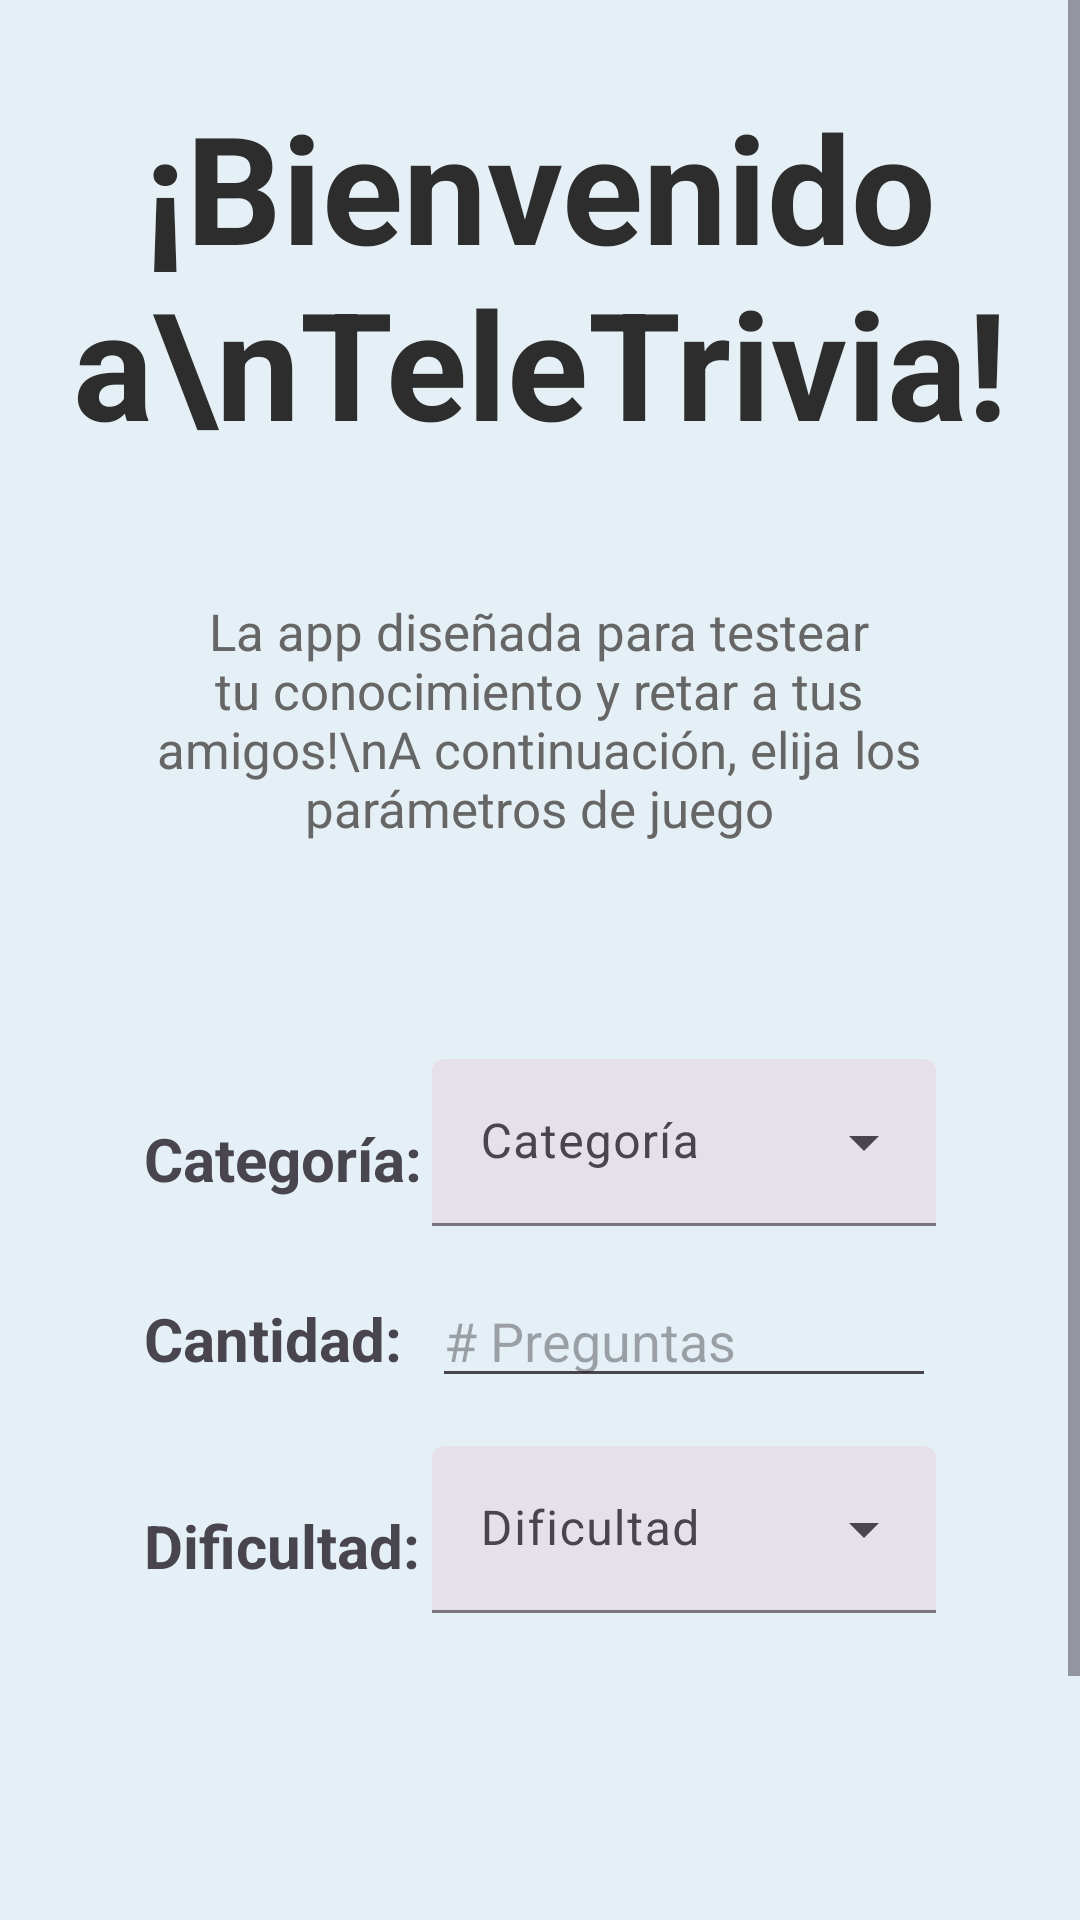

Here is an Android app screen rendered from its layout file. Give the layout XML and the strings, colors and styles it references.
<!-- AndroidManifest.xml: application theme Theme.LAB3_20211688 -->
<!-- res/layout/activity_main.xml -->
<?xml version="1.0" encoding="utf-8"?>
<ScrollView xmlns:android="http://schemas.android.com/apk/res/android"
    xmlns:app="http://schemas.android.com/apk/res-auto"
    android:layout_width="match_parent"
    android:layout_height="match_parent"
    android:background="#E5F0F6">

    <LinearLayout
        android:layout_width="match_parent"
        android:layout_height="wrap_content"
        android:orientation="vertical"
        android:padding="24dp"
        android:gravity="center_horizontal">

        <TextView
            android:id="@+id/title"
            android:layout_width="wrap_content"
            android:layout_height="135dp"
            android:layout_marginBottom="16dp"
            android:gravity="center"
            android:text="¡Bienvenido a\nTeleTrivia!"
            android:textColor="#2D2D2D"
            android:textSize="50sp"
            android:textStyle="bold" />

        <TextView
            android:id="@+id/description"
            android:layout_width="283dp"
            android:layout_height="130dp"
            android:layout_marginBottom="24dp"
            android:gravity="center"
            android:text="La app diseñada para testear tu conocimiento y retar a tus amigos!\nA continuación, elija los parámetros de juego"
            android:textColor="#666666"
            android:textSize="17sp" />

        <LinearLayout
            android:layout_width="match_parent"
            android:layout_height="301dp"
            android:background="@drawable/fondo_redondeado"
            android:orientation="vertical"
            android:padding="24dp">

            <LinearLayout
                android:layout_width="match_parent"
                android:layout_height="wrap_content"
                android:orientation="horizontal"
                android:layout_marginBottom="16dp"
                >

                <TextView
                    android:layout_width="96dp"
                    android:layout_height="wrap_content"
                    android:text="Categoría: "
                    android:textStyle="bold"
                    android:textSize="20sp" />

                <com.google.android.material.textfield.TextInputLayout
                    android:id="@+id/spinnerCategoria"
                    style="@style/Widget.Material3.TextInputLayout.FilledBox.ExposedDropdownMenu"
                    android:layout_width="match_parent"
                    android:layout_height="wrap_content"
                    >

                    <AutoCompleteTextView
                        android:id="@+id/listaCategorias"
                        android:layout_width="match_parent"
                        android:layout_height="wrap_content"
                        android:hint="Categoría"
                        android:inputType="none"/>

                </com.google.android.material.textfield.TextInputLayout>

            </LinearLayout>

            <LinearLayout
                android:layout_width="match_parent"
                android:layout_height="wrap_content">

                <TextView
                    android:layout_width="96dp"
                    android:layout_height="wrap_content"
                    android:text="Cantidad: "
                    android:textStyle="bold"
                    android:textSize="20sp" />

                <EditText
                    android:id="@+id/editCantidad"
                    android:layout_width="match_parent"
                    android:layout_height="wrap_content"
                    android:layout_marginBottom="16dp"
                    android:hint="# Preguntas"
                    android:inputType="number" />


            </LinearLayout>

            <LinearLayout
                android:layout_width="match_parent"
                android:layout_height="wrap_content"
                android:orientation="horizontal"
                android:layout_marginBottom="16dp"
                >

                <TextView
                    android:layout_width="96dp"
                    android:layout_height="wrap_content"
                    android:text="Dificultad: "
                    android:textStyle="bold"
                    android:textSize="20sp" />

                <com.google.android.material.textfield.TextInputLayout
                    android:id="@+id/spinnerDificultad"
                    style="@style/Widget.Material3.TextInputLayout.FilledBox.ExposedDropdownMenu"
                    android:layout_width="match_parent"
                    android:layout_height="wrap_content"
                    >

                    <AutoCompleteTextView
                        android:id="@+id/listaDificultades"
                        android:layout_width="match_parent"
                        android:layout_height="wrap_content"
                        android:hint="Dificultad"
                        android:inputType="none"/>

                </com.google.android.material.textfield.TextInputLayout>

            </LinearLayout>

        </LinearLayout>

        <LinearLayout

            android:layout_width="match_parent"
            android:layout_height="wrap_content"
            android:orientation="horizontal"
            android:gravity="center"
            android:layout_marginTop="24dp"
            android:weightSum="2">

            <Button
                android:onClick="comprobarInternet"
                android:id="@+id/btnComprobarConexion"
                android:layout_width="0dp"
                android:layout_height="wrap_content"
                android:layout_weight="1"
                android:text="Comprobar Conexión"
                android:backgroundTint="#1A237E"
                android:textColor="#FFFFFF"
                android:layout_marginEnd="8dp"
                app:icon="@drawable/ic_wifi"
                />

            <Button
                android:onClick="botonComenzar"
                android:id="@+id/btnComenzar"
                android:layout_width="0dp"
                android:layout_height="wrap_content"
                android:layout_weight="1"
                android:text="Comenzar"
                android:backgroundTint="#CCCCCC"
                android:enabled="false"
                app:icon="@drawable/ic_comenzarr"/>

        </LinearLayout>

    </LinearLayout>
</ScrollView>
<!-- resources referenced by this layout -->
<resources>
  <style name="Theme.LAB3_20211688" parent="Base.Theme.LAB3_20211688" />
  <style name="Base.Theme.LAB3_20211688" parent="Theme.Material3.DayNight.NoActionBar">
          
          
      </style>
</resources>
